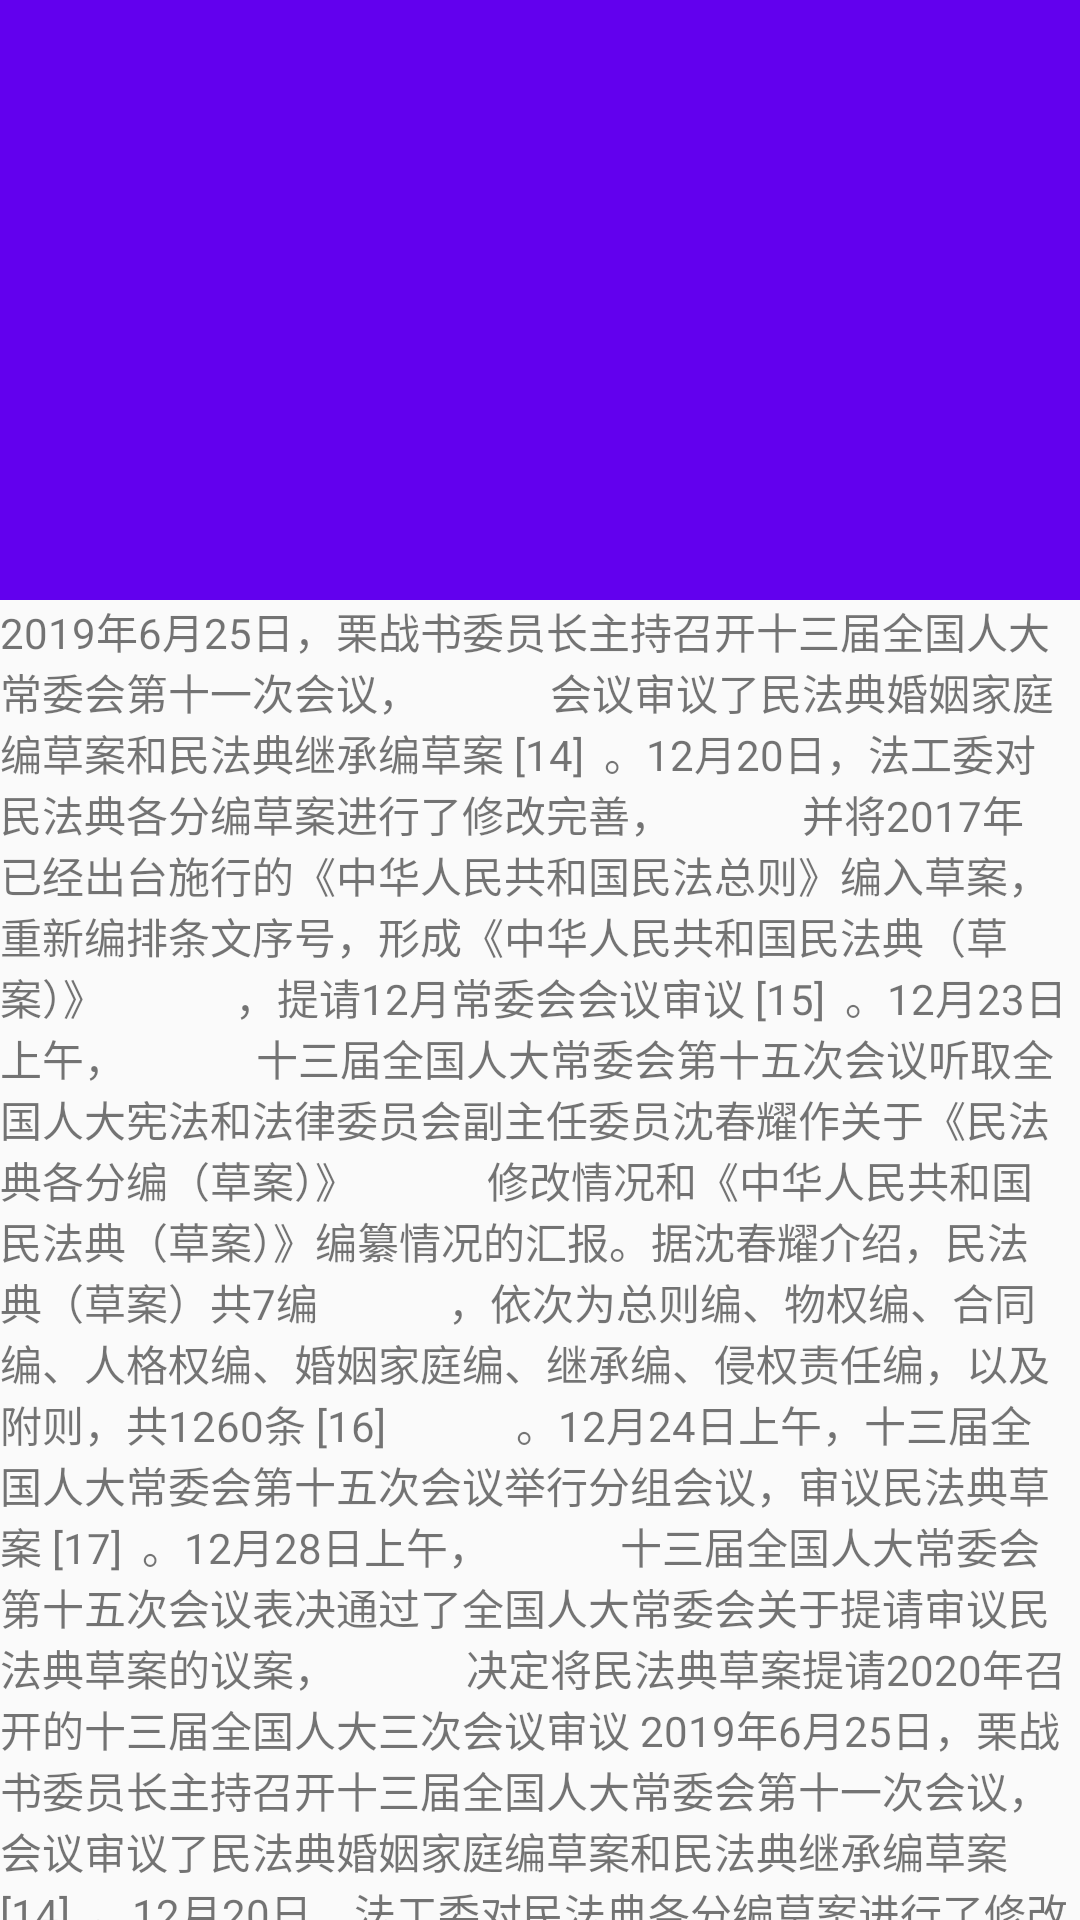

Android layout source for this screen:
<!-- AndroidManifest.xml: application theme AppTheme -->
<!-- res/layout/activity_immersive_status_bar.xml -->
<?xml version="1.0" encoding="utf-8"?>
<androidx.coordinatorlayout.widget.CoordinatorLayout xmlns:android="http://schemas.android.com/apk/res/android"
    xmlns:app="http://schemas.android.com/apk/res-auto"
    android:layout_width="match_parent"
    android:layout_height="match_parent"
    android:orientation="vertical">

    <com.google.android.material.appbar.AppBarLayout
        android:layout_width="match_parent"
        android:layout_height="wrap_content">

        <com.google.android.material.appbar.CollapsingToolbarLayout
            android:layout_width="match_parent"
            android:layout_height="wrap_content"
            app:contentScrim="@color/colorPrimaryDark"
            app:layout_scrollFlags="exitUntilCollapsed|scroll"
            app:toolbarId="@+id/tool_bar">

            <ImageView
                android:layout_width="match_parent"
                android:layout_height="200dp"
                android:scaleType="centerCrop"
                android:src="@mipmap/banner"
                app:layout_collapseMode="parallax" />

            <androidx.appcompat.widget.Toolbar
                android:id="@+id/tool_bar"
                android:layout_width="match_parent"
                android:layout_height="44dp"
                app:layout_collapseMode="pin" />

        </com.google.android.material.appbar.CollapsingToolbarLayout>
    </com.google.android.material.appbar.AppBarLayout>

    <androidx.core.widget.NestedScrollView
        android:layout_width="match_parent"
        android:layout_height="wrap_content"
        app:layout_behavior="com.google.android.material.appbar.AppBarLayout$ScrollingViewBehavior">

        <TextView
            android:layout_width="match_parent"
            android:layout_height="wrap_content"
            android:text="2019年6月25日，栗战书委员长主持召开十三届全国人大常委会第十一次会议，
            会议审议了民法典婚姻家庭编草案和民法典继承编草案 [14]  。12月20日，法工委对民法典各分编草案进行了修改完善，
            并将2017年已经出台施行的《中华人民共和国民法总则》编入草案，重新编排条文序号，形成《中华人民共和国民法典（草案）》
            ，提请12月常委会会议审议 [15]  。12月23日上午，
            十三届全国人大常委会第十五次会议听取全国人大宪法和法律委员会副主任委员沈春耀作关于《民法典各分编（草案）》
            修改情况和《中华人民共和国民法典（草案）》编纂情况的汇报。据沈春耀介绍，民法典（草案）共7编
            ，依次为总则编、物权编、合同编、人格权编、婚姻家庭编、继承编、侵权责任编，以及附则，共1260条 [16]
            。12月24日上午，十三届全国人大常委会第十五次会议举行分组会议，审议民法典草案 [17]  。12月28日上午，
            十三届全国人大常委会第十五次会议表决通过了全国人大常委会关于提请审议民法典草案的议案，
            决定将民法典草案提请2020年召开的十三届全国人大三次会议审议
2019年6月25日，栗战书委员长主持召开十三届全国人大常委会第十一次会议，
            会议审议了民法典婚姻家庭编草案和民法典继承编草案 [14]  。12月20日，法工委对民法典各分编草案进行了修改完善，
            并将2017年已经出台施行的《中华人民共和国民法总则》编入草案，重新编排条文序号，形成《中华人民共和国民法典（草案）》
            ，提请12月常委会会议审议 [15]  。12月23日上午，
            十三届全国人大常委会第十五次会议听取全国人大宪法和法律委员会副主任委员沈春耀作关于《民法典各分编（草案）》
            修改情况和《中华人民共和国民法典（草案）》编纂情况的汇报。据沈春耀介绍，民法典（草案）共7编
            ，依次为总则编、物权编、合同编、人格权编、婚姻家庭编、继承编、侵权责任编，以及附则，共1260条 [16]
            。12月24日上午，十三届全国人大常委会第十五次会议举行分组会议，审议民法典草案 [17]  。12月28日上午，
            十三届全国人大常委会第十五次会议表决通过了全国人大常委会关于提请审议民法典草案的议案，
            决定将民法典草案提请2020年召开的十三届全国人大三次会议审议" />
    </androidx.core.widget.NestedScrollView>
</androidx.coordinatorlayout.widget.CoordinatorLayout>
<!-- resources referenced by this layout -->
<resources>
  <style name="AppTheme" parent="Theme.AppCompat.Light.NoActionBar">
          
          <item name="colorPrimary">@color/colorPrimary</item>
          <item name="colorPrimaryDark">@color/colorPrimaryDark</item>
          <item name="colorAccent">@color/colorAccent</item>
      </style>
  <!-- not gathered from this repository: default colours our renderer supplied (Android Studio template values) -->
  <color name="colorPrimary">#FF6200EE</color>
  <color name="colorPrimaryDark">#FF3700B3</color>
  <color name="colorAccent">#FF03DAC5</color>
</resources>
